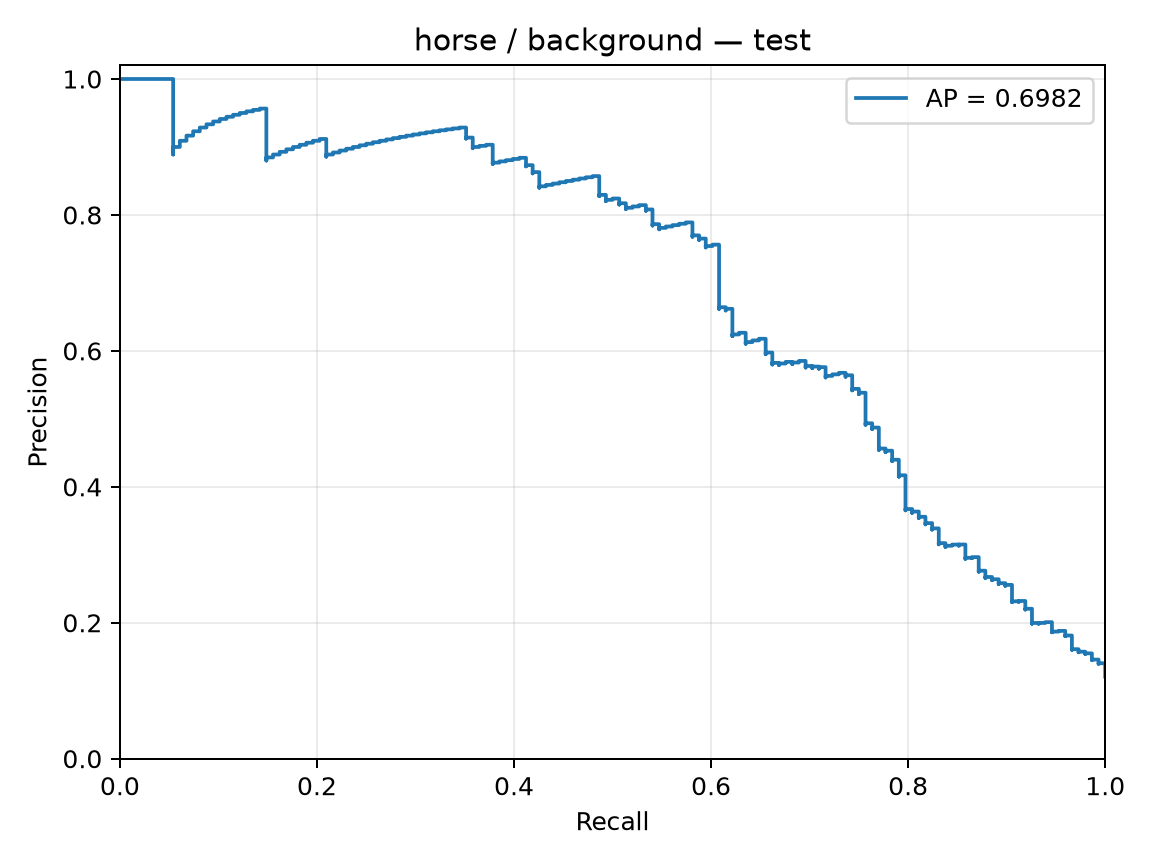

Data behind this chart, as committed beside it:
precision, recall, threshold
0.1208, 1.0, -2.326
0.1209, 1.0, -2.306
0.121, 1.0, -2.159
0.1211, 1.0, -2.135
0.1212, 1.0, -2.131
0.1213, 1.0, -2.048
0.1214, 1.0, -2.041
0.1215, 1.0, -2.035
0.1216, 1.0, -2.029
0.1217, 1.0, -2.018
0.1218, 1.0, -2.015
0.1219, 1.0, -2.01
0.122, 1.0, -2.009
0.1221, 1.0, -1.989
0.1222, 1.0, -1.985
0.1223, 1.0, -1.983
0.1224, 1.0, -1.981
0.1225, 1.0, -1.981
0.1226, 1.0, -1.977
0.1227, 1.0, -1.977
0.1228, 1.0, -1.972
0.1229, 1.0, -1.971
0.123, 1.0, -1.971
0.1231, 1.0, -1.956
0.1232, 1.0, -1.946
0.1233, 1.0, -1.943
0.1234, 1.0, -1.942
0.1235, 1.0, -1.939
0.1236, 1.0, -1.929
0.1237, 1.0, -1.923
0.1238, 1.0, -1.921
0.124, 1.0, -1.92
0.1241, 1.0, -1.917
0.1242, 1.0, -1.911
0.1243, 1.0, -1.911
0.1244, 1.0, -1.899
0.1245, 1.0, -1.896
0.1246, 1.0, -1.893
0.1247, 1.0, -1.884
0.1248, 1.0, -1.882
0.1249, 1.0, -1.881
0.125, 1.0, -1.878
0.1251, 1.0, -1.877
0.1252, 1.0, -1.875
0.1253, 1.0, -1.874
0.1254, 1.0, -1.874
0.1255, 1.0, -1.871
0.1256, 1.0, -1.859
0.1257, 1.0, -1.857
0.1259, 1.0, -1.855
0.126, 1.0, -1.853
0.1261, 1.0, -1.84
0.1262, 1.0, -1.838
0.1263, 1.0, -1.838
0.1264, 1.0, -1.834
0.1265, 1.0, -1.833
0.1266, 1.0, -1.832
0.1267, 1.0, -1.831
0.1268, 1.0, -1.829
0.1269, 1.0, -1.823
... 1,166 more rows
